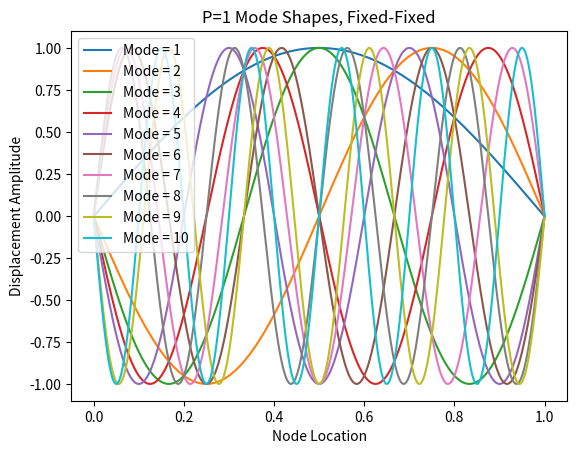
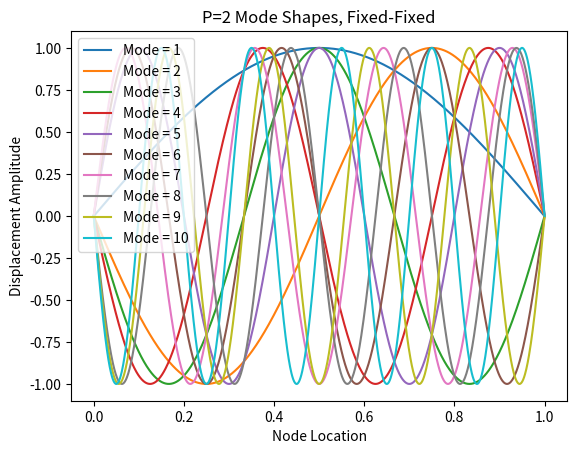
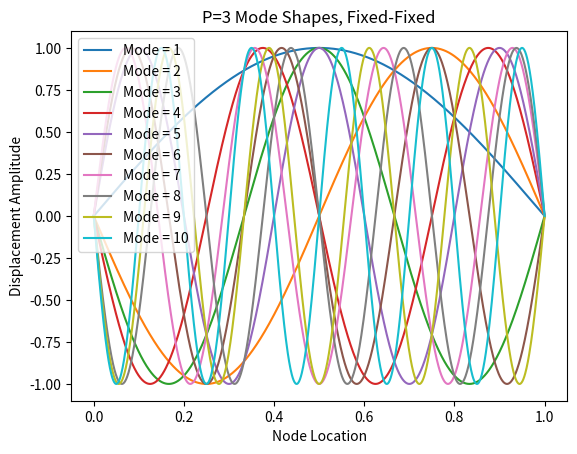
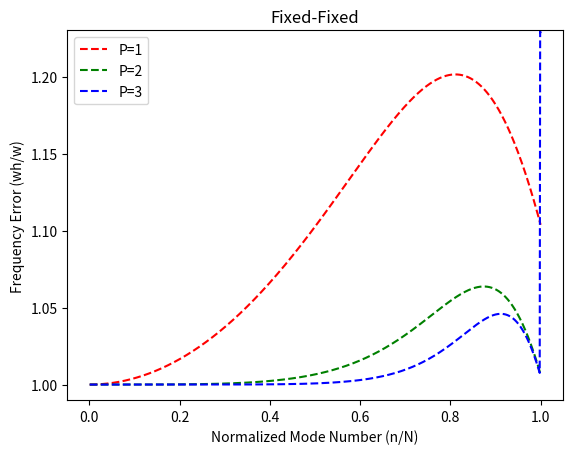

Reproduce these figures in Python, in order.
import numpy as np
import math
import matplotlib.pyplot as plt
import scipy.linalg as sp

elemVector = [1000]
PVector = [1, 2, 3]
eigValueVectorVector = [[0], [0], [0]]
frequencyVectorVector = [[0], [0], [0]]
errorVectorVector = [[0], [0], [0]]
normalizedModeNumberVectorVector = [[0], [0], [0]]
eigVectorArrayArray = [[[0]] * 10, [[0]] * 10, [[0]] * 10]
nodeVectorVector = [[0], [0], [0]]

for PValue in range(0, len(PVector)):
    for elemValue in range(0, len(elemVector)):

        ### Input
        P = PVector[PValue]
        print('P: ' + str(P))
        numElem = elemVector[elemValue] - P + 2
        hElem = 1.0 / numElem
        E = 1
        rho = 1


        ### Setup
        def get_bernstein(P, z):
            bernsteinVector = [None]*(P + 1)
            for a in range(0, P + 1):
                binomCoef = math.factorial(P) / (math.factorial(a) * math.factorial(P - a))
                bernstein = (1 / (2.0 ** P)) * binomCoef * ((1 - z) ** (P - a)) * ((1 + z) ** a)
                bernsteinVector[a] = bernstein
            return bernsteinVector


        def get_bernstein_derivative(P, z):
            bernsteinDerivativeVector = [None] * (P + 1)
            for a in range(0, P + 1):
                binomCoef = math.factorial(P) / (math.factorial(a) * math.factorial(P - a))
                bernsteinDerivative = (1 / (2.0 ** P)) * binomCoef * ((z + 1) ** (a - 1)) * (2 * a + P * (-z - 1)) * (
                (1 - z) ** (-a + P - 1))
                bernsteinDerivativeVector[a] = bernsteinDerivative
            return bernsteinDerivativeVector


        def get_extraction_operator(P, e):
            C = []
            if P == 1:
                C = [[1, 0], [0, 1]]
            if P == 2:
                if numElem == 1:
                    C = [[1, 0, 0], [0, 1, 0], [0, 0, 1]]
                elif e == 0:
                    C = [[1, 0, 0], [0, 1, 1.0 / 2], [0, 0, 1.0 / 2]]
                elif e == numElem - 1:
                    C = [[1.0 / 2, 0, 0], [1.0 / 2, 1, 0], [0, 0, 1]]
                else:
                    C = [[1.0 / 2, 0, 0], [1.0 / 2, 1, 1.0 / 2], [0, 0, 1.0 / 2]]
            elif P == 3:
                if numElem == 1:
                    C = [[1, 0, 0, 0], [0, 1, 0, 0], [0, 0, 1, 0], [0, 0, 0, 1]]
                elif e == 0:
                    C = [[1, 0, 0, 0], [0, 1, 1.0 / 2, 1.0 / 4], [0, 0, 1.0 / 2, 7.0 / 12], [0, 0, 0, 1.0 / 6]]
                elif e == 1:
                    C = [[1.0 / 4, 0, 0, 0], [7.0 / 12, 2.0 / 3, 1.0 / 3, 1.0 / 6],
                         [1.0 / 6, 1.0 / 3, 2.0 / 3, 2.0 / 3], [0, 0, 0, 1.0 / 6]]
                elif e == numElem - 2:
                    C = [[1.0 / 6, 0, 0, 0], [2.0 / 3, 2.0 / 3, 1.0 / 3, 1.0 / 6],
                         [1.0 / 6, 1.0 / 3, 2.0 / 3, 7.0 / 12], [0, 0, 0, 1.0 / 4]]
                elif e == numElem - 1:
                    C = [[1.0 / 6, 0, 0, 0], [7.0 / 12, 1.0 / 2, 0, 0], [1.0 / 4, 1.0 / 2, 1, 0], [0, 0, 0, 1]]
                else:
                    C = [[1.0 / 6, 0, 0, 0], [2.0 / 3, 2.0 / 3, 1.0 / 3, 1.0 / 6], [1.0 / 6, 1.0 / 3, 2.0 / 3, 2.0 / 3],
                         [0, 0, 0, 1.0 / 6]]
            return C


        def get_quadrature_points():
            z = np.array([-1 * math.sqrt(3.0 / 5), 0, math.sqrt(3.0 / 5)])
            w = np.array([5.0 / 9, 8.0 / 9, 5.0 / 9])
            return z, w


        knotVector = []
        if P == 1:
            knotVector = np.zeros(numElem + 3)
            knotVector[0] = 0
            for i in range(1, numElem + 2):
                knotVector[i] = hElem * (i - 1)
            knotVector[numElem + 2] = 1
        elif P == 2:
            knotVector = np.zeros(numElem + 5)
            knotVector[0] = 0
            knotVector[1] = 0
            for i in range(2, numElem + 3):
                knotVector[i] = hElem * (i - 2)
            knotVector[numElem + 3] = 1
            knotVector[numElem + 4] = 1
        elif P == 3:
            knotVector = np.zeros(numElem + 7)
            knotVector[0] = 0
            knotVector[1] = 0
            knotVector[2] = 0
            for i in range(3, numElem + 4):
                knotVector[i] = hElem * (i - 3)
            knotVector[numElem + 4] = 1
            knotVector[numElem + 5] = 1
            knotVector[numElem + 6] = 1

        nodeVector = np.zeros(numElem + P)
        for i in range(0, numElem + P):
            sum = 0
            for j in range(i + 1, i + P + 1):
                sum = sum + knotVector[j]
            nodeVector[i] = 1.0 / P * sum
        nodeVectorVector[PValue] = nodeVector

        skippedIndices = 0
        ID = np.zeros(len(nodeVector))
        for i in range(0, len(nodeVector)):
            if nodeVector[i] == 0 or nodeVector[i] == 1:
                ID[i] = 0
                skippedIndices = skippedIndices + 1
            else:
                ID[i] = i + 1 - skippedIndices

        IEN = np.zeros((P + 1, numElem), np.int32)
        for i in range(0, numElem):
            for j in range(0, P + 1):
                IEN[j][i] = i + j

        LM = np.zeros((P + 1, numElem), np.int32)
        for i in range(0, numElem):
            for j in range(0, P + 1):
                LM[j][i] = ID[IEN[j][i]]


        def get_f(x):
            f = x ** 2
            return f


        K = np.zeros((len(nodeVector) - skippedIndices, len(nodeVector) - skippedIndices))
        M = np.zeros((len(nodeVector) - skippedIndices, len(nodeVector) - skippedIndices))
        z, w = get_quadrature_points()
        print('DOF: ' + str(len(K)))

        ### Solve
        for e in range(0, numElem):
            ke = np.zeros((P + 1, P + 1))
            me = np.zeros((P + 1, P + 1))
            for i in range(0, len(z)):
                B = get_bernstein(P, z[i])
                B = np.asarray(B)
                C = get_extraction_operator(P, e)
                C = np.asarray(C)
                N = np.matmul(C, B)

                BPrime = get_bernstein_derivative(P, z[i])
                BPrime = np.asarray(BPrime)
                NPrime = np.matmul(C, BPrime)

                for a in range(0, P + 1):
                    for b in range(0, P + 1):
                        ke[a][b] = ke[a][b] + E * NPrime[a] * NPrime[b] * 2.0 / hElem * w[i]
                        me[a][b] = me[a][b] + rho * N[a] * N[b] * hElem / 2.0 * w[i]

            for a in range(0, P + 1):
                if LM[a][e] > 0:
                    for b in range(0, P + 1):
                        if LM[b][e] > 0:
                            K[LM[a][e] - 1][LM[b][e] - 1] = K[LM[a][e] - 1][LM[b][e] - 1] + ke[a][b]
                            M[LM[a][e] - 1][LM[b][e] - 1] = M[LM[a][e] - 1][LM[b][e] - 1] + me[a][b]

        eigValueVector, eigVectorArray = sp.eigh(K, M)
        eigValueVector = np.sqrt(eigValueVector)
        eigValueVectorVector[PValue] = eigValueVector

        for columnNum in range(0, 10):
            extractedColumn = eigVectorArray[:, columnNum]
            if (columnNum == 0):
                extractedColumn = np.interp(extractedColumn, (extractedColumn.min(), extractedColumn.max()), (0, 1))
            else:
                extractedColumn = np.interp(extractedColumn, (extractedColumn.min(), extractedColumn.max()), (-1, 1))
            extractedColumn = np.insert(extractedColumn, 0, 0)
            extractedColumn = np.append(extractedColumn, 0)
            eigVectorArrayArray[PValue][columnNum] = extractedColumn

        frequencyVector = []
        normalizedModeNumberVector = []
        errorVector = []

        for frequencyNum in range(0, 1000):
            frequency = math.pi * (frequencyNum + 1)
            frequencyVector.append(frequency)
            normalizedModeNumber = (frequencyNum + 1) / 1000
            normalizedModeNumberVector.append(normalizedModeNumber)
            errorVector.append(eigValueVector[frequencyNum] / frequencyVector[frequencyNum])

        frequencyVectorVector[PValue] = frequencyVector
        normalizedModeNumberVectorVector[PValue] = normalizedModeNumberVector
        errorVectorVector[PValue] = errorVector

plt.figure(1)
plt.plot(nodeVectorVector[0], eigVectorArrayArray[0][0], label='Mode = 1')
plt.plot(nodeVectorVector[0], eigVectorArrayArray[0][1], label='Mode = 2')
plt.plot(nodeVectorVector[0], eigVectorArrayArray[0][2], label='Mode = 3')
plt.plot(nodeVectorVector[0], eigVectorArrayArray[0][3], label='Mode = 4')
plt.plot(nodeVectorVector[0], eigVectorArrayArray[0][4], label='Mode = 5')
plt.plot(nodeVectorVector[0], eigVectorArrayArray[0][5], label='Mode = 6')
plt.plot(nodeVectorVector[0], eigVectorArrayArray[0][6], label='Mode = 7')
plt.plot(nodeVectorVector[0], eigVectorArrayArray[0][7], label='Mode = 8')
plt.plot(nodeVectorVector[0], eigVectorArrayArray[0][8], label='Mode = 9')
plt.plot(nodeVectorVector[0], eigVectorArrayArray[0][9], label='Mode = 10')
plt.xlabel('Node Location')
plt.ylabel('Displacement Amplitude')
plt.title('P=1 Mode Shapes, Fixed-Fixed')
plt.legend(loc='upper left')

plt.figure(2)
plt.plot(nodeVectorVector[1], eigVectorArrayArray[1][0], label='Mode = 1')
plt.plot(nodeVectorVector[1], eigVectorArrayArray[1][1], label='Mode = 2')
plt.plot(nodeVectorVector[1], eigVectorArrayArray[1][2], label='Mode = 3')
plt.plot(nodeVectorVector[1], eigVectorArrayArray[1][3], label='Mode = 4')
plt.plot(nodeVectorVector[1], eigVectorArrayArray[1][4], label='Mode = 5')
plt.plot(nodeVectorVector[1], eigVectorArrayArray[1][5], label='Mode = 6')
plt.plot(nodeVectorVector[1], eigVectorArrayArray[1][6], label='Mode = 7')
plt.plot(nodeVectorVector[1], eigVectorArrayArray[1][7], label='Mode = 8')
plt.plot(nodeVectorVector[1], eigVectorArrayArray[1][8], label='Mode = 9')
plt.plot(nodeVectorVector[1], eigVectorArrayArray[1][9], label='Mode = 10')
plt.xlabel('Node Location')
plt.ylabel('Displacement Amplitude')
plt.title('P=2 Mode Shapes, Fixed-Fixed')
plt.legend(loc='upper left')

plt.figure(3)
plt.plot(nodeVectorVector[2], eigVectorArrayArray[2][0], label='Mode = 1')
plt.plot(nodeVectorVector[2], eigVectorArrayArray[2][1], label='Mode = 2')
plt.plot(nodeVectorVector[2], eigVectorArrayArray[2][2], label='Mode = 3')
plt.plot(nodeVectorVector[2], eigVectorArrayArray[2][3], label='Mode = 4')
plt.plot(nodeVectorVector[2], eigVectorArrayArray[2][4], label='Mode = 5')
plt.plot(nodeVectorVector[2], eigVectorArrayArray[2][5], label='Mode = 6')
plt.plot(nodeVectorVector[2], eigVectorArrayArray[2][6], label='Mode = 7')
plt.plot(nodeVectorVector[2], eigVectorArrayArray[2][7], label='Mode = 8')
plt.plot(nodeVectorVector[2], eigVectorArrayArray[2][8], label='Mode = 9')
plt.plot(nodeVectorVector[2], eigVectorArrayArray[2][9], label='Mode = 10')
plt.xlabel('Node Location')
plt.ylabel('Displacement Amplitude')
plt.title('P=3 Mode Shapes, Fixed-Fixed')
plt.legend(loc='upper left')

plt.figure(4)
plt.plot(normalizedModeNumberVectorVector[0], errorVectorVector[0], 'r--', label='P=1')
plt.plot(normalizedModeNumberVectorVector[1], errorVectorVector[1], 'g--', label='P=2')
plt.plot(normalizedModeNumberVectorVector[2], errorVectorVector[2], 'b--', label='P=3')
plt.xlabel('Normalized Mode Number (n/N)')
plt.ylabel('Frequency Error (wh/w)')
plt.ylim(bottom=0.99, top=1.23)
plt.title('Fixed-Fixed')
plt.legend(loc='upper left')
plt.show()
